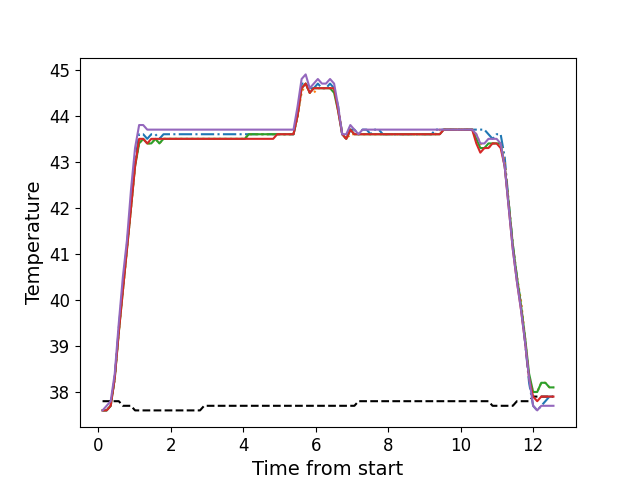

The table this chart was drawn from, first rows:
, times, neutral, z1, z2, z3, z4, z5
0, 0.12, 37.8, 37.6, 37.6, 37.6, 37.6, 37.6
1, 0.232, 37.8, 37.6, 37.6, 37.6, 37.6, 37.7
2, 0.3446, 37.8, 37.7, 37.7, 37.7, 37.7, 37.8
3, 0.4566, 37.8, 38.3, 38.3, 38.3, 38.3, 38.4
4, 0.5686, 37.8, 39.4, 39.3, 39.3, 39.3, 39.5
5, 0.6806, 37.7, 40.3, 40.2, 40.2, 40.2, 40.5
6, 0.7936, 37.7, 41.2, 41.1, 41.1, 41.1, 41.3
7, 0.9056, 37.7, 42.1, 42.0, 42.0, 42.0, 42.4
8, 1.017, 37.6, 43.0, 42.9, 42.9, 42.9, 43.3
9, 1.129, 37.6, 43.6, 43.4, 43.4, 43.5, 43.8
10, 1.241, 37.6, 43.6, 43.5, 43.5, 43.5, 43.8
11, 1.353, 37.6, 43.5, 43.4, 43.4, 43.4, 43.7
12, 1.465, 37.6, 43.6, 43.4, 43.4, 43.5, 43.7
13, 1.577, 37.6, 43.6, 43.5, 43.5, 43.5, 43.7
14, 1.689, 37.6, 43.5, 43.4, 43.4, 43.5, 43.7
15, 1.802, 37.6, 43.6, 43.5, 43.5, 43.5, 43.7
16, 1.913, 37.6, 43.6, 43.5, 43.5, 43.5, 43.7
17, 2.026, 37.6, 43.6, 43.5, 43.5, 43.5, 43.7
18, 2.138, 37.6, 43.6, 43.5, 43.5, 43.5, 43.7
19, 2.25, 37.6, 43.6, 43.5, 43.5, 43.5, 43.7
20, 2.362, 37.6, 43.6, 43.5, 43.5, 43.5, 43.7
21, 2.474, 37.6, 43.6, 43.5, 43.5, 43.5, 43.7
22, 2.586, 37.6, 43.6, 43.5, 43.5, 43.5, 43.7
23, 2.699, 37.6, 43.6, 43.5, 43.5, 43.5, 43.7
24, 2.81, 37.6, 43.6, 43.5, 43.5, 43.5, 43.7
25, 2.922, 37.7, 43.6, 43.5, 43.5, 43.5, 43.7
26, 3.034, 37.7, 43.6, 43.5, 43.5, 43.5, 43.7
27, 3.147, 37.7, 43.6, 43.5, 43.5, 43.5, 43.7
28, 3.258, 37.7, 43.6, 43.5, 43.5, 43.5, 43.7
29, 3.37, 37.7, 43.6, 43.5, 43.5, 43.5, 43.7
30, 3.482, 37.7, 43.6, 43.5, 43.5, 43.5, 43.7
31, 3.595, 37.7, 43.6, 43.5, 43.5, 43.5, 43.7
32, 3.708, 37.7, 43.6, 43.5, 43.5, 43.5, 43.7
33, 3.819, 37.7, 43.6, 43.5, 43.5, 43.5, 43.7
34, 3.931, 37.7, 43.6, 43.5, 43.5, 43.5, 43.7
35, 4.043, 37.7, 43.6, 43.5, 43.5, 43.5, 43.7
36, 4.155, 37.7, 43.6, 43.6, 43.6, 43.5, 43.7
37, 4.268, 37.7, 43.6, 43.6, 43.6, 43.5, 43.7
38, 4.378, 37.7, 43.6, 43.6, 43.6, 43.5, 43.7
39, 4.491, 37.7, 43.6, 43.6, 43.6, 43.5, 43.7
40, 4.603, 37.7, 43.6, 43.6, 43.6, 43.5, 43.7
41, 4.715, 37.7, 43.6, 43.6, 43.6, 43.5, 43.7
42, 4.827, 37.7, 43.6, 43.6, 43.6, 43.5, 43.7
43, 4.939, 37.7, 43.6, 43.6, 43.6, 43.6, 43.7
44, 5.052, 37.7, 43.6, 43.6, 43.6, 43.6, 43.7
45, 5.164, 37.7, 43.6, 43.6, 43.6, 43.6, 43.7
46, 5.275, 37.7, 43.6, 43.6, 43.6, 43.6, 43.7
47, 5.388, 37.7, 43.6, 43.6, 43.6, 43.6, 43.7
48, 5.499, 37.7, 44.0, 44.0, 44.0, 44.0, 44.2
49, 5.611, 37.7, 44.7, 44.5, 44.6, 44.6, 44.8
50, 5.723, 37.7, 44.7, 44.7, 44.7, 44.7, 44.9
51, 5.835, 37.7, 44.6, 44.5, 44.5, 44.5, 44.6
52, 5.948, 37.7, 44.6, 44.5, 44.6, 44.6, 44.7
53, 6.06, 37.7, 44.7, 44.6, 44.6, 44.6, 44.8
54, 6.172, 37.7, 44.6, 44.6, 44.6, 44.6, 44.7
55, 6.283, 37.7, 44.6, 44.6, 44.6, 44.6, 44.7
56, 6.396, 37.7, 44.7, 44.6, 44.6, 44.6, 44.8
57, 6.508, 37.7, 44.6, 44.6, 44.5, 44.6, 44.7
58, 6.62, 37.7, 44.2, 44.2, 44.1, 44.1, 44.2
59, 6.731, 37.7, 43.6, 43.6, 43.6, 43.6, 43.6
... 52 more rows
